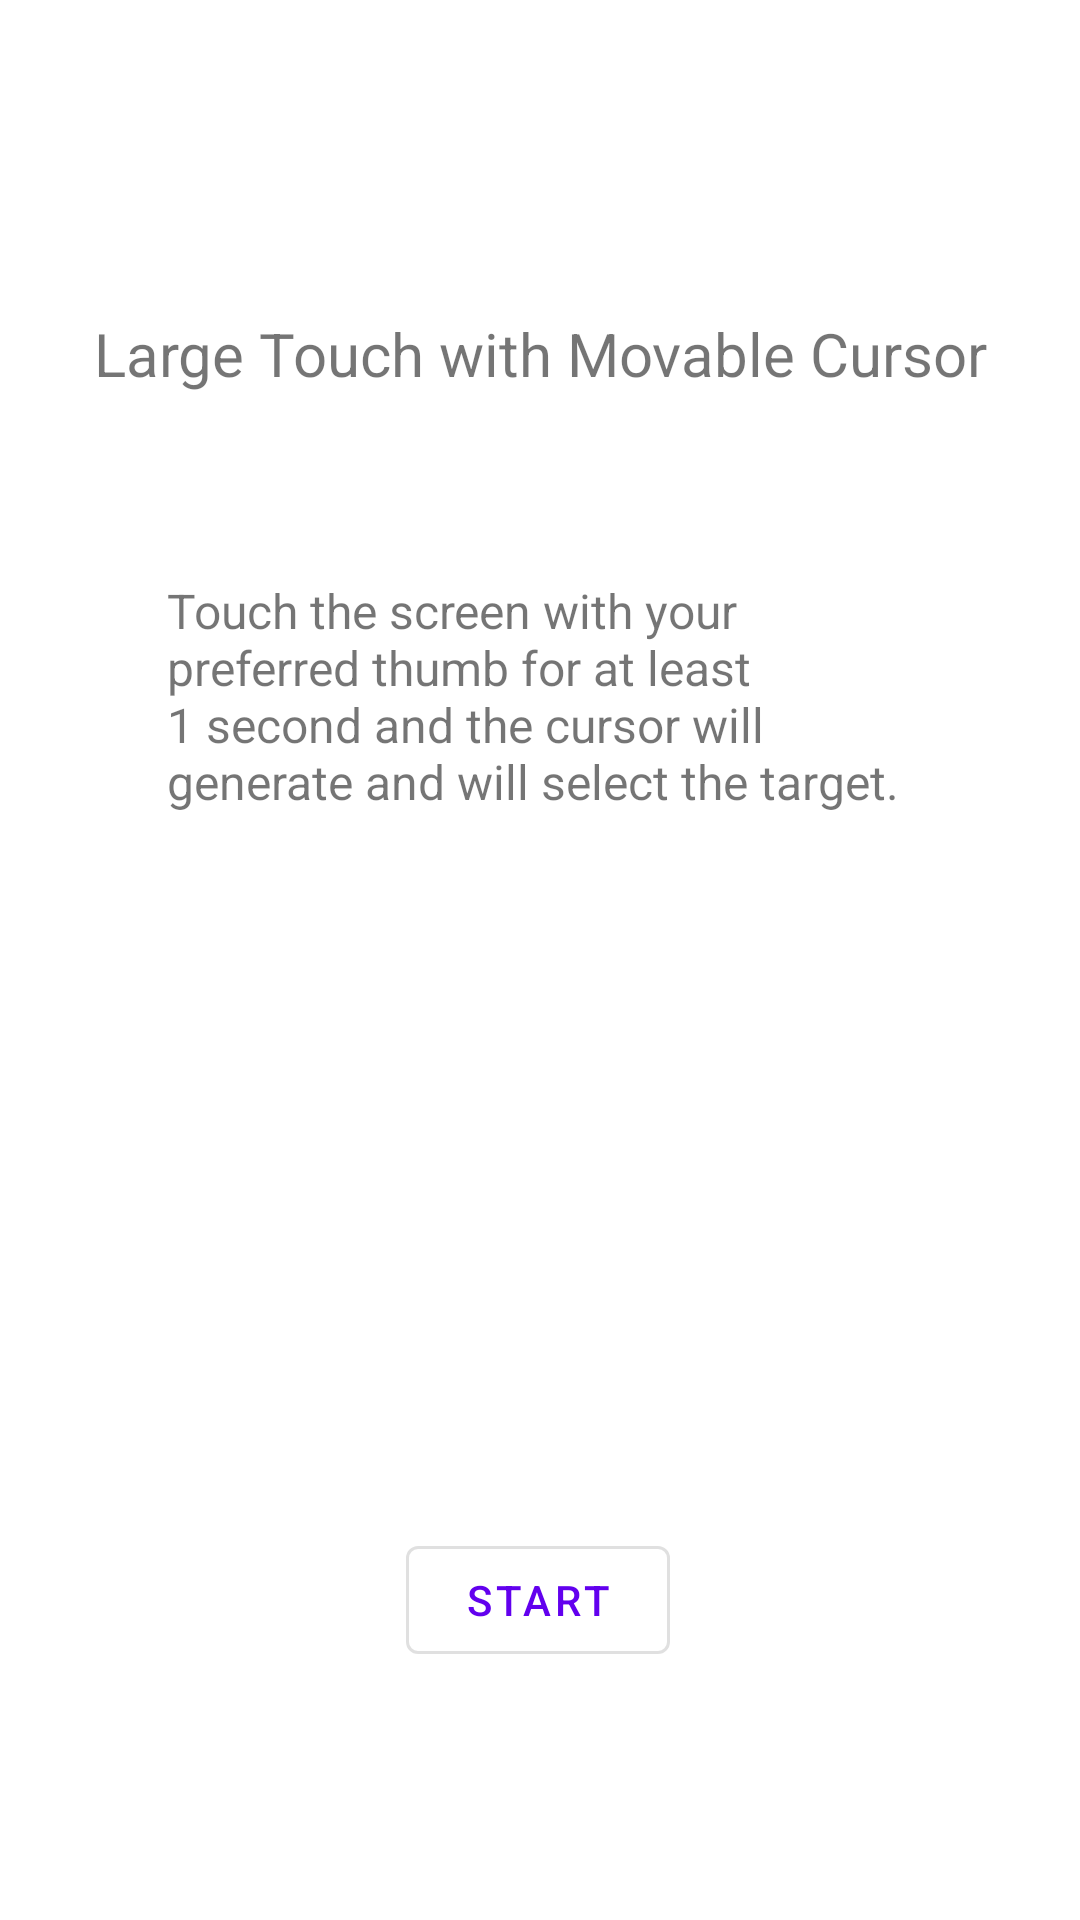

Android layout source for this screen:
<!-- AndroidManifest.xml: application theme Theme.ThumbsUPApp -->
<!-- res/layout/activity_test7_instruct.xml -->
<?xml version="1.0" encoding="utf-8"?>
<androidx.constraintlayout.widget.ConstraintLayout xmlns:android="http://schemas.android.com/apk/res/android"
    xmlns:app="http://schemas.android.com/apk/res-auto"
    xmlns:tools="http://schemas.android.com/tools"
    android:layout_width="match_parent"
    android:layout_height="match_parent"
    tools:context=".Test7InstructActivity">

    <TextView
        android:id="@+id/textView57"
        android:layout_width="wrap_content"
        android:layout_height="wrap_content"
        android:text="@string/TestLabel7"
        android:textSize="20sp"
        app:layout_constraintBottom_toBottomOf="parent"
        app:layout_constraintEnd_toEndOf="parent"
        app:layout_constraintStart_toStartOf="parent"
        app:layout_constraintTop_toTopOf="parent"
        app:layout_constraintVertical_bias="0.17000002" />

    <TextView
        android:id="@+id/textView47"
        android:layout_width="249dp"
        android:layout_height="155dp"
        android:text="@string/TestInstruct7"
        android:textSize="16sp"
        app:layout_constraintBottom_toBottomOf="parent"
        app:layout_constraintEnd_toEndOf="parent"
        app:layout_constraintStart_toStartOf="parent"
        app:layout_constraintTop_toTopOf="parent"
        app:layout_constraintVertical_bias="0.397" />

    <com.google.android.material.button.MaterialButton
        style="@style/Widget.MaterialComponents.Button.OutlinedButton"
        android:id="@+id/StartBtn7"
        android:layout_width="wrap_content"
        android:layout_height="wrap_content"
        android:layout_marginBottom="52dp"
        android:onClick="StartTest7"
        android:text="START"
        app:layout_constraintBottom_toBottomOf="parent"
        app:layout_constraintEnd_toEndOf="parent"
        app:layout_constraintHorizontal_bias="0.498"
        app:layout_constraintStart_toStartOf="parent"
        app:layout_constraintTop_toBottomOf="@+id/textView47"
        app:layout_constraintVertical_bias="0.84000003" />

</androidx.constraintlayout.widget.ConstraintLayout>
<!-- resources referenced by this layout -->
<resources>
  <string name="TestInstruct7">Touch the screen with your preferred thumb for at least 1 second and the cursor will generate and will select the target.</string>
  <string name="TestLabel7">Large Touch with Movable Cursor</string>
  <style name="Theme.ThumbsUPApp" parent="Theme.MaterialComponents.DayNight.DarkActionBar">
          
          <item name="colorPrimary">@color/purple_500</item>
          <item name="colorPrimaryVariant">@color/purple_700</item>
          <item name="colorOnPrimary">@color/white</item>
          
          <item name="colorSecondary">@color/teal_200</item>
          <item name="colorSecondaryVariant">@color/teal_700</item>
          <item name="colorOnSecondary">@color/black</item>
          
          <item name="android:statusBarColor" tools:targetApi="l">?attr/colorPrimaryVariant</item>
          
      </style>
  <!-- not gathered from this repository: default colours our renderer supplied (Android Studio template values) -->
  <color name="purple_500">#FF6200EE</color>
  <color name="purple_700">#FF3700B3</color>
  <color name="teal_200">#FF03DAC5</color>
  <color name="teal_700">#FF018786</color>
  <color name="black">#FF000000</color>
  <color name="white">#FFFFFFFF</color>
</resources>
